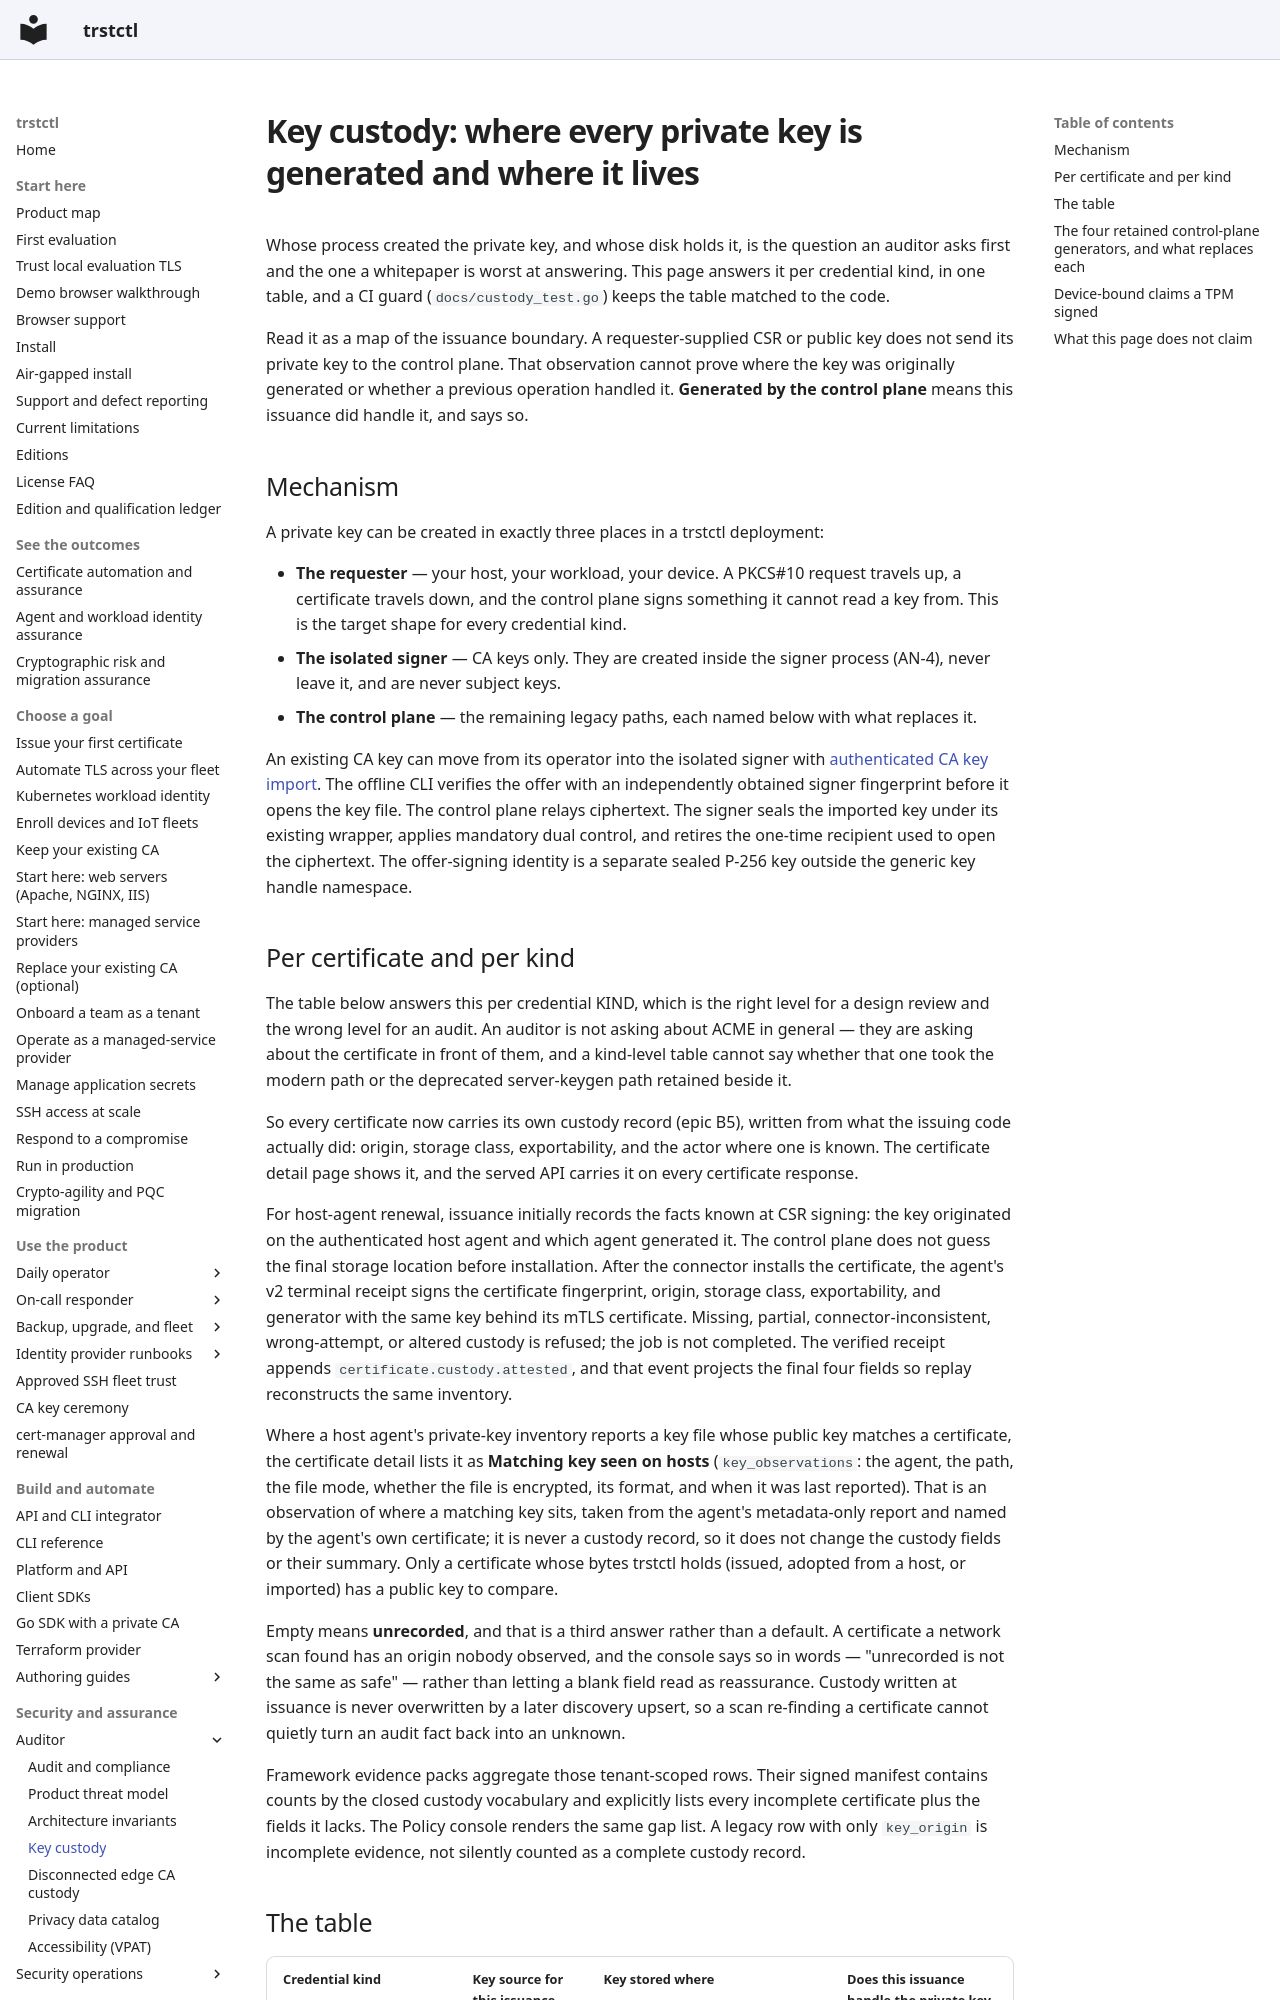

repository: ctlplne/trstctl · page: custody/index.html · generator: mkdocs

# Key custody: where every private key is generated and where it lives

Whose process created the private key, and whose disk holds it, is the question
an auditor asks first and the one a whitepaper is worst at answering. This page
answers it per credential kind, in one table, and a CI guard
(`docs/custody_test.go`) keeps the table matched to the code.

Read it as a map of the issuance boundary. A requester-supplied CSR or public key
does not send its private key to the control plane. That observation cannot prove
where the key was originally generated or whether a previous operation handled it.
**Generated by the control plane** means this issuance did handle it, and says so.

## Mechanism

A private key can be created in exactly three places in a trstctl deployment:

- **The requester** — your host, your workload, your device. A PKCS#10 request
  travels up, a certificate travels down, and the control plane signs something it
  cannot read a key from. This is the target shape for every credential kind.
- **The isolated signer** — CA keys only. They are created inside the signer
  process (AN-4), never leave it, and are never subject keys.
- **The control plane** — the remaining legacy paths, each named below with what
  replaces it.

An existing CA key can move from its operator into the isolated signer with
[authenticated CA key import](runbooks/key-ceremony.md#procedure-importing-a-ca-with-its-existing-private-key).
The offline CLI verifies the offer with an independently obtained signer
fingerprint before it opens the key file. The control plane relays ciphertext.
The signer seals the imported key under its existing wrapper, applies mandatory
dual control, and retires the one-time recipient used to open the ciphertext.
The offer-signing identity is a separate sealed P-256 key outside the generic
key handle namespace.

## Per certificate and per kind

The table below answers this per credential KIND, which is the right level for a
design review and the wrong level for an audit. An auditor is not asking about
ACME in general — they are asking about the certificate in front of them, and a
kind-level table cannot say whether that one took the modern path or the
deprecated server-keygen path retained beside it.

So every certificate now carries its own custody record (epic B5), written from
what the issuing code actually did: origin, storage class, exportability, and
the actor where one is known. The certificate detail page shows it, and the
served API carries it on every certificate response.

For host-agent renewal, issuance initially records the facts known at CSR signing:
the key originated on the authenticated host agent and which agent generated it.
The control plane does not guess the final storage location before installation.
After the connector installs the certificate, the agent's v2 terminal receipt
signs the certificate fingerprint, origin, storage class, exportability, and
generator with the same key behind its mTLS certificate. Missing, partial,
connector-inconsistent, wrong-attempt, or altered custody is refused; the job is
not completed. The verified receipt appends `certificate.custody.attested`, and
that event projects the final four fields so replay reconstructs the same inventory.

Where a host agent's private-key inventory reports a key file whose public key
matches a certificate, the certificate detail lists it as **Matching key seen on
hosts** (`key_observations`: the agent, the path, the file mode, whether the file
is encrypted, its format, and when it was last reported). That is an observation
of where a matching key sits, taken from the agent's metadata-only report and named
by the agent's own certificate; it is never a custody record, so it does not
change the custody fields or their summary. Only a certificate whose bytes trstctl
holds (issued, adopted from a host, or imported) has a public key to compare.

Empty means **unrecorded**, and that is a third answer rather than a default. A
certificate a network scan found has an origin nobody observed, and the console
says so in words — "unrecorded is not the same as safe" — rather than letting a
blank field read as reassurance. Custody written at issuance is never overwritten
by a later discovery upsert, so a scan re-finding a certificate cannot quietly
turn an audit fact back into an unknown.

Framework evidence packs aggregate those tenant-scoped rows. Their signed
manifest contains counts by the closed custody vocabulary and explicitly lists
every incomplete certificate plus the fields it lacks. The Policy console renders
the same gap list. A legacy row with only `key_origin` is incomplete evidence, not
silently counted as a complete custody record.
